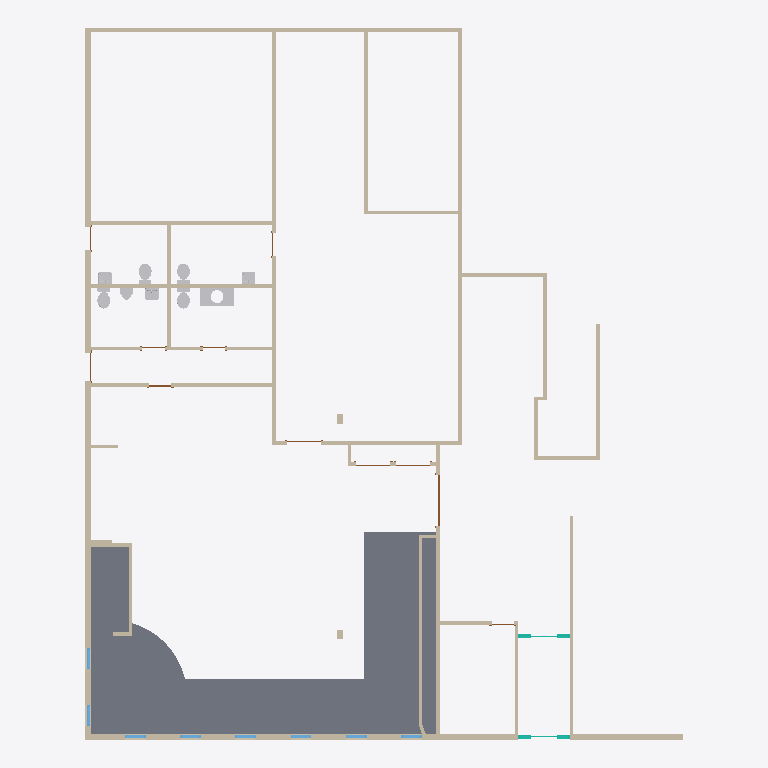
Plan cut of the same IFC building model at storey 'Level 1' (level 0.00 m, cut at 1.40 m), seen from above with north up, elements coloured by IFC class: 35 walls (beige), 9 other elements (light grey), 8 doors (brown), 8 windows (light blue), 2 slabs (grey), 2 curtain walls (teal). Cut surfaces are drawn darker.
Extent 21.5 m × 25.5 m × 4.8 m (x, y, z). Storeys (1): Level 1 at 0.00 m. Elements (70): 36 IfcWallStandardCase, 11 IfcDoor, 8 IfcFlowTerminal, 8 IfcWindow, 2 IfcCovering, 2 IfcCurtainWall, 2 IfcSlab, 1 IfcFurnishingElement.

HEADER;
FILE_DESCRIPTION(('ViewDefinition [CoordinationView_V2.0]'),'2;1');
FILE_NAME('Project Number','2016-09-06T13:34:50',(''),(''),'The EXPRESS Data Manager Version 5.02.0100.07 : ','20150714_1515(x64) - Exporter 16.4.0.0 - Alterna','');
FILE_SCHEMA(('IFC2X3'));
ENDSEC;
DATA;
#111=IFCPROJECT('2iue3ybQDAC8ODiN39S8a3',#41,'Project Number',$,$,'PROJECT NAME','Project Status',(#100,#108),#95);
#28089=IFCSITE('2iue3ybQDAC8ODiN39S8a1',#41,'Default',$,'',#28088,$,$,.ELEMENT.,(42,21,30,344238),(-71,-3,-35,-194702),0.0,$,$);
#121=IFCBUILDING('2iue3ybQDAC8ODiN39S8a2',#41,'',$,$,#32,$,'',.ELEMENT.,$,$,#117);
#130=IFCBUILDINGSTOREY('2iue3ybQDAC8ODiN0sZtRj',#41,'Level 1',$,$,#128,$,'Level 1',.ELEMENT.,0.0);
#1718=IFCSLAB('2FC3tmXP9CsvOH$Y7wn94t',#41,'Floor:14":416148',$,'Floor:14"',#1621,#1716,'416148',.FLOOR.);
#1852=IFCSLAB('2FC3tmXP9CsvOH$Y7wn9V_',#41,'Floor:7":417629',$,'Floor:7"',#1751,#1850,'417629',.FLOOR.);
#425=IFCWALLSTANDARDCASE('03RYLD4vn0q9vd6FWyVFE1',#41,'Basic Wall:Generic - 8":409267',$,'Basic Wall:Generic - 8":249',#405,#423,'409267');
#166=IFCWALLSTANDARDCASE('03RYLD4vn0q9vd6FWyVFPx',#41,'Basic Wall:Generic - 8":408393',$,'Basic Wall:Generic - 8":249',#135,#162,'408393');
#462=IFCWALLSTANDARDCASE('03RYLD4vn0q9vd6FWyVF9u',#41,'Basic Wall:Generic - 5":409418',$,'Basic Wall:Generic - 5":252',#442,#460,'409418');
#351=IFCWALLSTANDARDCASE('03RYLD4vn0q9vd6FWyVF3c',#41,'Basic Wall:Generic - 5":409044',$,'Basic Wall:Generic - 5":252',#331,#349,'409044');
#610=IFCWALLSTANDARDCASE('03RYLD4vn0q9vd6FWyV8rX',#41,'Basic Wall:Generic - 5":409683',$,'Basic Wall:Generic - 5":252',#590,#608,'409683');
#270=IFCWALLSTANDARDCASE('03RYLD4vn0q9vd6FWyVFRV',#41,'Basic Wall:Generic - 5":408557',$,'Basic Wall:Generic - 5":252',#250,#268,'408557');
#25446=IFCWALLSTANDARDCASE('2y3UBFIZDCBf0w66zumlW1',#41,'Basic Wall:Generic - 5":429729',$,'Basic Wall:Generic - 5":252',#25426,#25444,'429729');
#536=IFCWALLSTANDARDCASE('03RYLD4vn0q9vd6FWyVFA2',#41,'Basic Wall:Generic - 5":409520',$,'Basic Wall:Generic - 5":252',#516,#534,'409520');
#573=IFCWALLSTANDARDCASE('03RYLD4vn0q9vd6FWyVFBJ',#41,'Basic Wall:Generic - 5":409569',$,'Basic Wall:Generic - 5":252',#553,#571,'409569');
#2798=IFCWALLSTANDARDCASE('05R4M48F92b9D5NO6e9o5M',#41,'Basic Wall:Generic - 5":420965',$,'Basic Wall:Generic - 5":252',#2778,#2796,'420965');
#388=IFCWALLSTANDARDCASE('03RYLD4vn0q9vd6FWyVFCj',#41,'Basic Wall:Generic - 5":409119',$,'Basic Wall:Generic - 5":252',#368,#386,'409119');
#314=IFCWALLSTANDARDCASE('03RYLD4vn0q9vd6FWyVF2J',#41,'Basic Wall:Generic - 5":408993',$,'Basic Wall:Generic - 5":252',#294,#312,'408993');
#834=IFCWALLSTANDARDCASE('03RYLD4vn0q9vd6FWyV8Kj',#41,'Basic Wall:Generic - 5":411679',$,'Basic Wall:Generic - 5":252',#805,#832,'411679');
#2909=IFCWALLSTANDARDCASE('05R4M48F92b9D5NO6e9o1N',#41,'Basic Wall:Generic - 5":421220',$,'Basic Wall:Generic - 5":252',#2889,#2907,'421220');
#2983=IFCWALLSTANDARDCASE('05R4M48F92b9D5NO6e9oDg',#41,'Basic Wall:Generic - 5":421465',$,'Basic Wall:Generic - 5":252',#2963,#2981,'421465');
#25386=IFCFURNISHINGELEMENT('3OIkRH1ALBvhoykeSeOjTv',#41,'Vanity Counter Top w Round Sink Hole:24" Depth:429238',$,'24" Depth',#25385,#25380,'429238');
#499=IFCWALLSTANDARDCASE('03RYLD4vn0q9vd6FWyVFAm',#41,'Basic Wall:Generic - 5":409474',$,'Basic Wall:Generic - 5":252',#479,#497,'409474');
#2078=IFCWALLSTANDARDCASE('2FC3tmXP9CsvOH$Y7wnAce',#41,'Basic Wall:Generic - 5":418059',$,'Basic Wall:Generic - 5":252',#2058,#2076,'418059');
#3902=IFCWALLSTANDARDCASE('13N$hmiET80R1nveOOnX5v',#41,'Basic Wall:Generic - 5":424174',$,'Basic Wall:Generic - 5":252',#3882,#3900,'424174');
#25483=IFCWALLSTANDARDCASE('2y3UBFIZDCBf0w66zumlXt',#41,'Basic Wall:Generic - 5":429783',$,'Basic Wall:Generic - 5":252',#25463,#25481,'429783');
#1567=IFCWALLSTANDARDCASE('0yd5k8Zn5DXOpsCkC0bX7x',#41,'Basic Wall:Generic - 5":415934',$,'Basic Wall:Generic - 5":252',#1547,#1565,'415934');
#2835=IFCWALLSTANDARDCASE('05R4M48F92b9D5NO6e9o69',#41,'Basic Wall:Generic - 5":421050',$,'Basic Wall:Generic - 5":252',#2815,#2833,'421050');
#2872=IFCWALLSTANDARDCASE('05R4M48F92b9D5NO6e9o0l',#41,'Basic Wall:Generic - 5":421148',$,'Basic Wall:Generic - 5":252',#2852,#2870,'421148');
#1203=IFCWALLSTANDARDCASE('0yd5k8Zn5DXOpsCkC0bXyI',#41,'Basic Wall:Generic - 5":415319',$,'Basic Wall:Generic - 5":252',#1183,#1201,'415319');
#1240=IFCWALLSTANDARDCASE('0yd5k8Zn5DXOpsCkC0bXyo',#41,'Basic Wall:Generic - 5":415351',$,'Basic Wall:Generic - 5":252',#1220,#1238,'415351');
#2041=IFCWALLSTANDARDCASE('2FC3tmXP9CsvOH$Y7wnAXg',#41,'Basic Wall:Generic - 5":417993',$,'Basic Wall:Generic - 5":252',#2021,#2039,'417993');
#25251=IFCFLOWTERMINAL('3OIkRH1ALBvhoykeSeOjE2',#41,'Water Closet - Flush Tank:Private - Flushing Greater than 1.6 gpf:428109',$,'Private - Flushing Greater than 1.6 gpf',#25250,#25245,'428109');
#25270=IFCFLOWTERMINAL('3OIkRH1ALBvhoykeSeOjAT',#41,'Water Closet - Flush Tank:Private - Flushing Greater than 1.6 gpf:428370',$,'Private - Flushing Greater than 1.6 gpf',#25269,#25264,'428370');
#28010=IFCFLOWTERMINAL('2y3UBFIZDCBf0w66zumk4i',#41,'Water Closet - Flush Tank:Private - Flushing Greater than 1.6 gpf:432012',$,'Private - Flushing Greater than 1.6 gpf',#28009,#28004,'432012');
#25288=IFCFLOWTERMINAL('3OIkRH1ALBvhoykeSeOj7E',#41,'Water Closet - Flush Tank:Private - Flushing Greater than 1.6 gpf:428545',$,'Private - Flushing Greater than 1.6 gpf',#25287,#25282,'428545');
#22336=IFCFLOWTERMINAL('3OIkRH1ALBvhoykeSeOjzN',#41,'Sink-Wall-Rectangular:19" x 17":427160',$,'19" x 17"',#22335,#22330,'427160');
#22287=IFCFLOWTERMINAL('3OIkRH1ALBvhoykeSeOj_e',#41,'Sink-Wall-Rectangular:19" x 17":427111',$,'19" x 17"',#22286,#22281,'427111');
#1530=IFCWALLSTANDARDCASE('0yd5k8Zn5DXOpsCkC0bXwY',#41,'Basic Wall:Generic - 5":415719',$,'Basic Wall:Generic - 5":252',#1510,#1528,'415719');
#22363=IFCFLOWTERMINAL('3OIkRH1ALBvhoykeSeOjzs',#41,'Sink-Wall-Rectangular:19" x 17":427193',$,'19" x 17"',#22362,#22357,'427193');
#2999=IFCCURTAINWALL('316VeOG$f1cQ$LbCNwdhok',#41,'Curtain Wall:2x6 ALUM. STOREFRONT SYSTEM:422637',$,'Curtain Wall:2x6 ALUM. STOREFRONT SYSTEM:421641',#2998,$,'422637');
#3514=IFCCURTAINWALL('13N$hmiET80R1nveOOnXyl',#41,'Curtain Wall:2x6 ALUM. STOREFRONT SYSTEM:423608',$,'Curtain Wall:2x6 ALUM. STOREFRONT SYSTEM:421641',#3513,$,'423608');
#27991=IFCFLOWTERMINAL('2y3UBFIZDCBf0w66zumk6W',#41,'Urinal - Wall Hung:3/4" Flush Valve:431872',$,'3/4" Flush Valve',#27990,#27985,'431872');
#1162=IFCDOOR('03RYLD4vn0q9vd6FWyV9Za',#41,'Door-Double-Flush_Panel:72" x 80":415190',$,'72" x 80"',#28800,#1156,'415190',6.66666666666667,6.0);
#1456=IFCWALLSTANDARDCASE('0yd5k8Zn5DXOpsCkC0bXuK',#41,'Basic Wall:Generic - 5":415569',$,'Basic Wall:Generic - 5":252',#1436,#1454,'415569');
#945=IFCWALLSTANDARDCASE('03RYLD4vn0q9vd6FWyV8Na',#41,'Basic Wall:Generic - 5":411862',$,'Basic Wall:Generic - 5":252',#925,#943,'411862');
#1604=IFCWALLSTANDARDCASE('0yd5k8Zn5DXOpsCkC0bX1Z',#41,'Basic Wall:Generic - 5":416038',$,'Basic Wall:Generic - 5":252',#1584,#1602,'416038');
#701=IFCWINDOW('03RYLD4vn0q9vd6FWyV8j_',#41,'Storefront Window:type_1:411212',$,'type_1',#28642,#695,'411212',6.60416666666667,2.4375);
#721=IFCWINDOW('03RYLD4vn0q9vd6FWyV8ff',#41,'Storefront Window:type_1:411483',$,'type_1',#28668,#715,'411483',6.60416666666667,2.4375);
#775=IFCWINDOW('03RYLD4vn0q9vd6FWyV8hJ',#41,'Storefront Window:type_1:411617',$,'type_1',#28746,#769,'411617',6.60416666666667,2.4375);
#757=IFCWINDOW('03RYLD4vn0q9vd6FWyV8he',#41,'Storefront Window:type_1:411610',$,'type_1',#28720,#751,'411610',6.60416666666667,2.4375);
#793=IFCWINDOW('03RYLD4vn0q9vd6FWyV8hQ',#41,'Storefront Window:type_1:411624',$,'type_1',#28772,#787,'411624',6.60416666666667,2.4375);
#908=IFCWALLSTANDARDCASE('03RYLD4vn0q9vd6FWyV8MJ',#41,'Basic Wall:Generic - 5":411809',$,'Basic Wall:Generic - 5":252',#888,#906,'411809');
#1493=IFCWALLSTANDARDCASE('0yd5k8Zn5DXOpsCkC0bXxh',#41,'Basic Wall:Generic - 5":415662',$,'Basic Wall:Generic - 5":252',#1473,#1491,'415662');
#2586=IFCWINDOW('05R4M48F92b9D5NO6e9og7',#41,'Storefront Window:type_1:419764',$,'type_1',#28964,#2580,'419764',6.60416666666667,2.4375);
#2604=IFCWINDOW('05R4M48F92b9D5NO6e9oKR',#41,'Storefront Window:type_1:419880',$,'type_1',#28990,#2598,'419880',6.60416666666667,2.4375);
#739=IFCWINDOW('03RYLD4vn0q9vd6FWyV8hX',#41,'Storefront Window:type_1:411603',$,'type_1',#28694,#733,'411603',6.60416666666667,2.4375);
#2636=IFCWALLSTANDARDCASE('05R4M48F92b9D5NO6e9oLP',#41,'Basic Wall:Generic - 8":419946',$,'Basic Wall:Generic - 8":249',#2616,#2634,'419946');
#2563=IFCWALLSTANDARDCASE('05R4M48F92b9D5NO6e9ok$',#41,'Basic Wall:Generic - 8":419468',$,'Basic Wall:Generic - 8":249',#2543,#2561,'419468');
#1416=IFCDOOR('0yd5k8Zn5DXOpsCkC0bX_F',#41,'Single-Flush:32" x 80":415434',$,'32" x 80"',#28884,#1410,'415434',7.0,2.66666666666667);
#871=IFCWALLSTANDARDCASE('03RYLD4vn0q9vd6FWyV8La',#41,'Basic Wall:Generic - 5":411734',$,'Basic Wall:Generic - 5":252',#851,#869,'411734');
#4344=IFCDOOR('3yEXMlPQP6Dh$Dx0S_bx4u',#41,'Bifold-4 Panel:48" x 84":425872',$,'48" x 84"',#29072,#4338,'425872',7.0,4.0);
#2001=IFCDOOR('2FC3tmXP9CsvOH$Y7wnAYh',#41,'Single-Flush:48"x80":417800',$,'48"x80"',#28828,#1995,'417800',7.0,4.0);
#4373=IFCDOOR('3yEXMlPQP6Dh$Dx0S_bx53',#41,'Bifold-4 Panel:48" x 84":425963',$,'48" x 84"',#29098,#4367,'425963',7.0,4.0);
#991=IFCWALLSTANDARDCASE('03RYLD4vn0q9vd6FWyV8SV',#41,'Basic Wall:Generic - 5":412205',$,'Basic Wall:Generic - 5":252',#964,#989,'412205');
#4864=IFCDOOR('3OIkRH1ALBvhoykeSeOjgq',#41,'Single-Flush:40" x 84":426363',$,'40" x 84"',#28938,#4858,'426363',7.0,3.33333333333333);
#4400=IFCDOOR('3yEXMlPQP6Dh$Dx0S_bqxx',#41,'Single-Flush:32" x 80":426067',$,'32" x 80"',#29018,#4394,'426067',7.0,2.66666666666667);
#4427=IFCDOOR('3yEXMlPQP6Dh$Dx0S_bqxN',#41,'Single-Flush:32" x 80":426111',$,'32" x 80"',#29044,#4421,'426111',7.0,2.66666666666667);
ENDSEC;